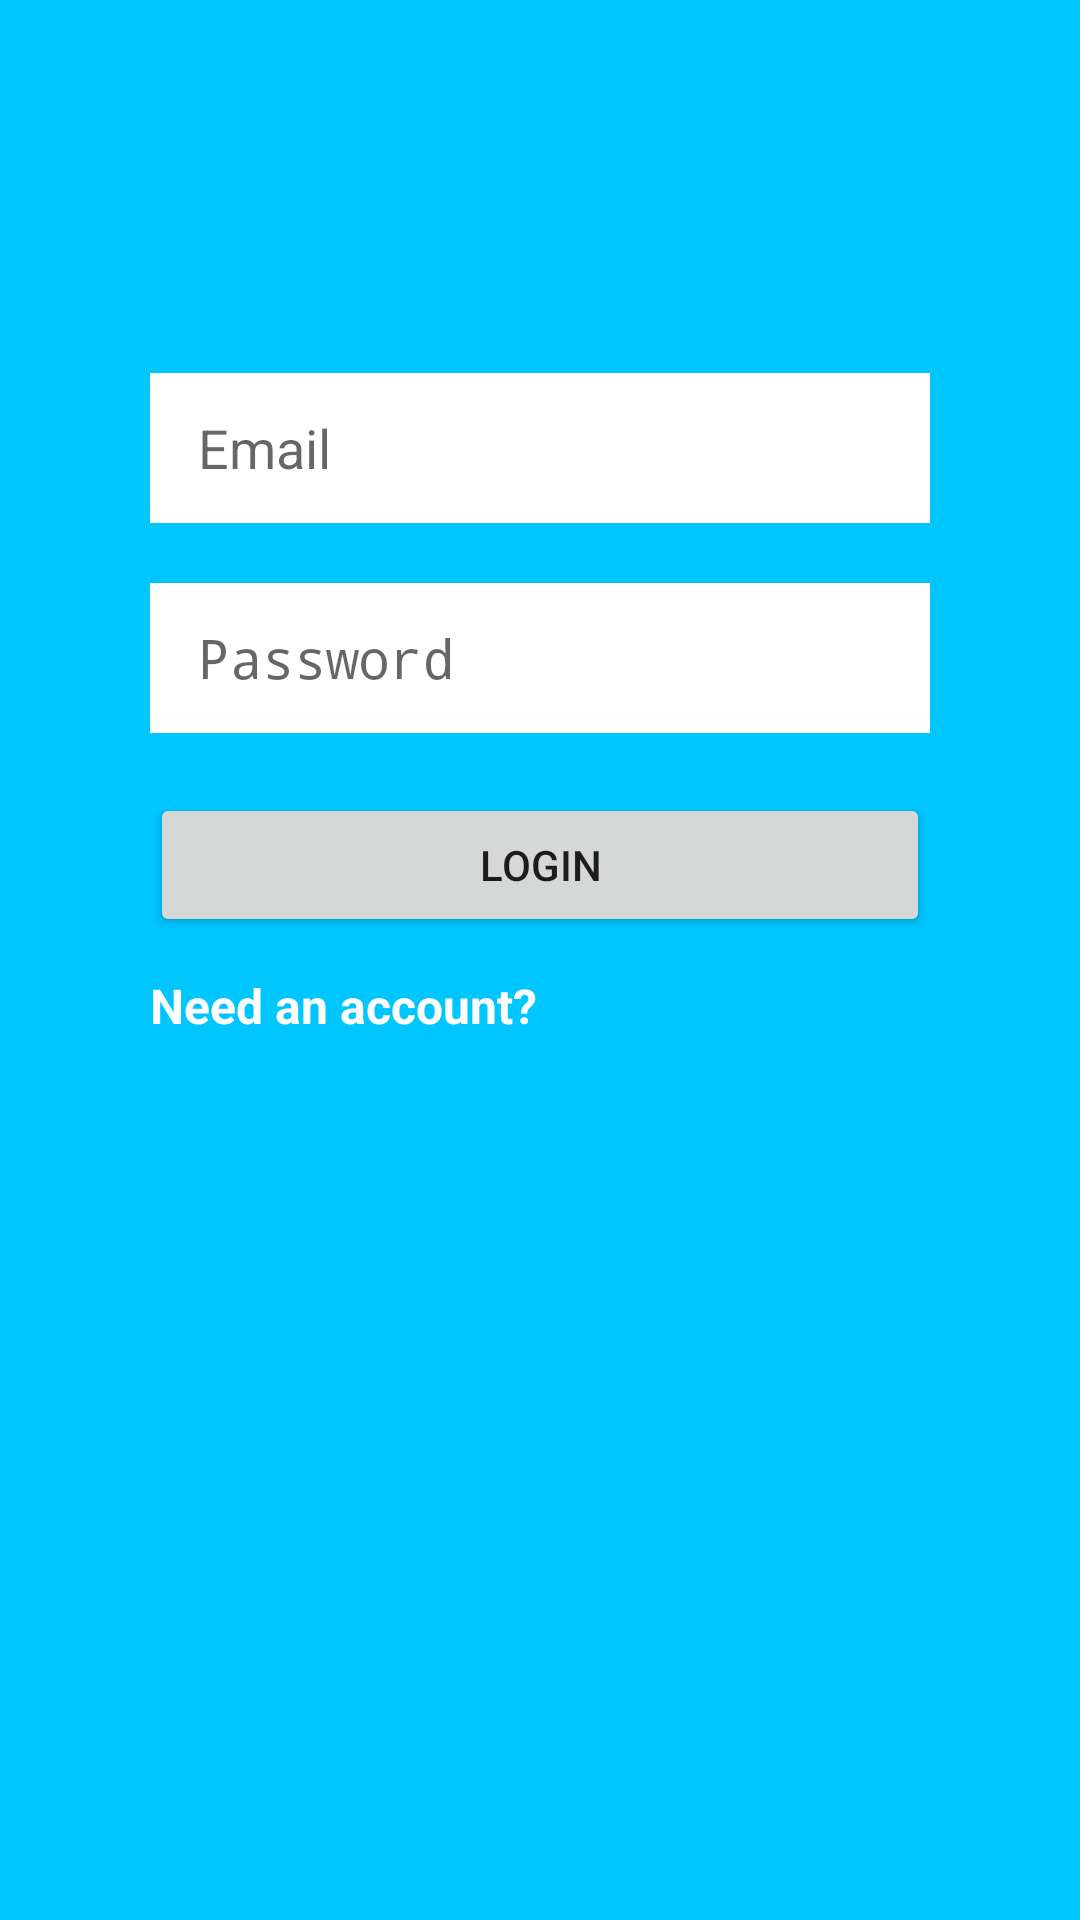

Here is an Android app screen rendered from its layout file. Give the layout XML and the strings, colors and styles it references.
<!-- AndroidManifest.xml: activity theme Theme.AppCompat.Light.NoActionBar -->
<!-- res/layout/activity_login.xml -->
<?xml version="1.0" encoding="utf-8"?>
<androidx.constraintlayout.widget.ConstraintLayout xmlns:android="http://schemas.android.com/apk/res/android"
    xmlns:app="http://schemas.android.com/apk/res-auto"
    xmlns:tools="http://schemas.android.com/tools"
    android:layout_width="match_parent"
    android:layout_height="match_parent"
    android:background="@color/lightBlue"
    tools:context=".LoginActivity" >

    <EditText
        android:id="@+id/email_edittext_login"
        android:layout_width="0dp"
        android:layout_height="50dp"
        android:layout_margin="50dp"
        android:background="@color/white"
        android:ems="10"
        android:hint="Email"
        android:inputType="textEmailAddress"
        android:paddingStart="16dp"
        android:textColor="@color/black"
        app:layout_constraintBottom_toBottomOf="parent"
        app:layout_constraintEnd_toEndOf="parent"
        app:layout_constraintHorizontal_bias="1.0"
        app:layout_constraintStart_toStartOf="parent"
        app:layout_constraintTop_toTopOf="parent"
        app:layout_constraintVertical_bias="0.152" />

    <EditText
        android:id="@+id/password_edittext_login"
        android:layout_width="0dp"
        android:layout_height="50dp"
        android:layout_marginTop="20dp"
        android:background="@color/white"
        android:ems="10"
        android:paddingLeft="16dp"
        android:hint="Password"
        android:inputType="textPassword"
        android:textColor="@color/black"
        app:layout_constraintEnd_toEndOf="@+id/email_edittext_login"
        app:layout_constraintHorizontal_bias="0.0"
        app:layout_constraintStart_toStartOf="@+id/email_edittext_login"
        app:layout_constraintTop_toBottomOf="@+id/email_edittext_login" />

    <Button
        android:id="@+id/login_button_login"
        android:layout_width="0dp"
        android:layout_height="wrap_content"
        android:layout_marginTop="20dp"
        android:text="Login"
        app:layout_constraintEnd_toEndOf="@+id/password_edittext_login"
        app:layout_constraintHorizontal_bias="0.0"
        app:layout_constraintStart_toStartOf="@+id/password_edittext_login"
        app:layout_constraintTop_toBottomOf="@+id/password_edittext_login" />

    <TextView
        android:id="@+id/need_an_account_text_view"
        android:layout_width="wrap_content"
        android:layout_height="wrap_content"
        android:layout_marginTop="12dp"
        android:text="Need an account?"
        android:textAllCaps="false"
        android:textColor="#FFFFFF"
        android:textSize="16sp"
        android:textStyle="bold"
        app:layout_constraintEnd_toEndOf="@+id/login_button_login"
        app:layout_constraintHorizontal_bias="0.0"
        app:layout_constraintStart_toStartOf="@+id/login_button_login"
        app:layout_constraintTop_toBottomOf="@+id/login_button_login" />


</androidx.constraintlayout.widget.ConstraintLayout>
<!-- resources referenced by this layout -->
<resources>
  <color name="black">#000000</color>
  <color name="lightBlue">#00c6ff</color>
  <color name="white">#FFFFFF</color>
</resources>
